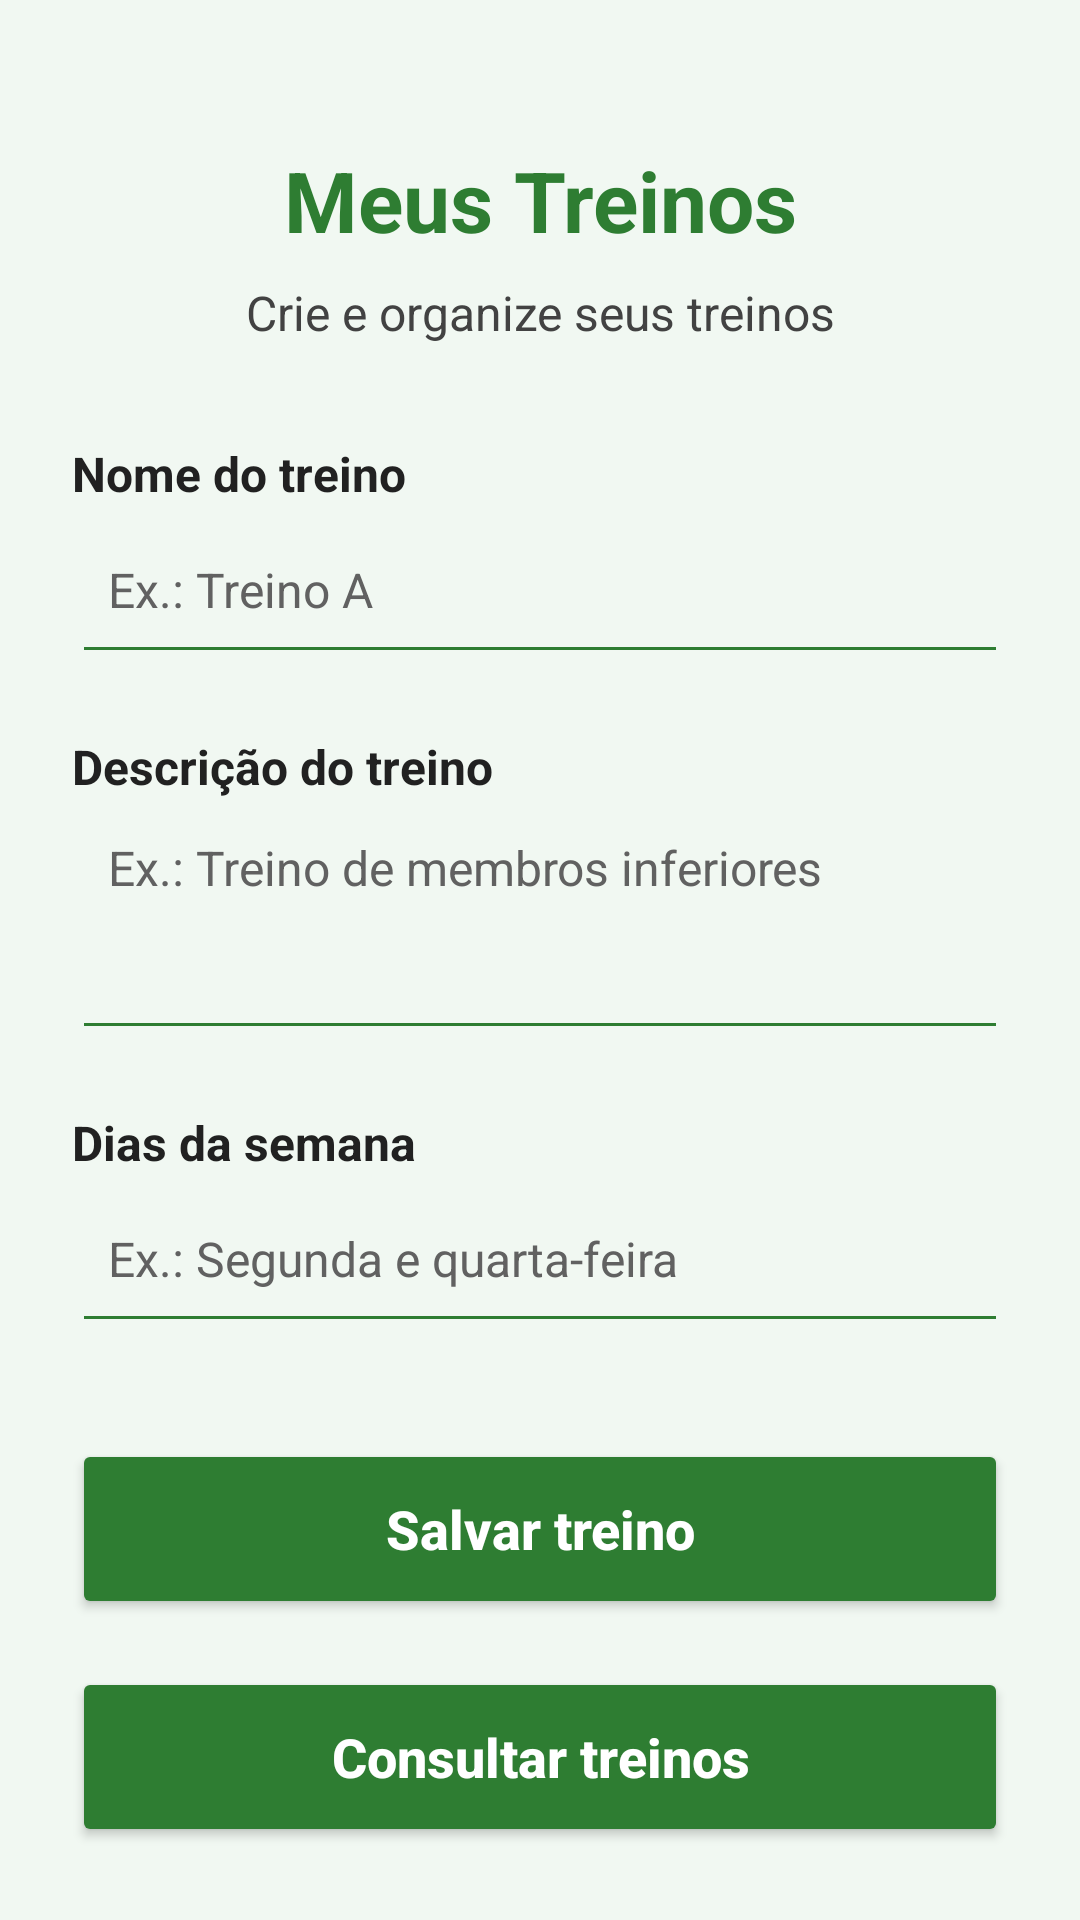

Produce the Android XML layout that renders to this screen, including the resource entries it uses.
<!-- AndroidManifest.xml: application theme Theme.NutriMov -->
<!-- res/layout/activity_treinos.xml -->
<?xml version="1.0" encoding="utf-8"?>
<ScrollView
    xmlns:android="http://schemas.android.com/apk/res/android"
    android:layout_width="match_parent"
    android:layout_height="match_parent"
    android:background="@color/fundo_tela"
    android:fillViewport="true">

    <LinearLayout
        android:layout_width="match_parent"
        android:layout_height="wrap_content"
        android:orientation="vertical"
        android:padding="24dp">

        <TextView
            android:layout_width="match_parent"
            android:layout_height="wrap_content"
            android:text="Meus Treinos"
            android:textSize="28sp"
            android:textStyle="bold"
            android:textColor="@color/texto_titulo"
            android:gravity="center"
            android:layout_marginTop="24dp"
            android:layout_marginBottom="8dp" />

        <TextView
            android:layout_width="match_parent"
            android:layout_height="wrap_content"
            android:text="Crie e organize seus treinos"
            android:textSize="16sp"
            android:textColor="@color/texto_secundario"
            android:gravity="center"
            android:layout_marginBottom="32dp" />

        <TextView
            android:layout_width="match_parent"
            android:layout_height="wrap_content"
            android:text="Nome do treino"
            android:textSize="16sp"
            android:textStyle="bold"
            android:textColor="@color/texto_principal" />

        <EditText
            android:id="@+id/edtNomeTreino"
            android:layout_width="match_parent"
            android:layout_height="56dp"
            android:hint="Ex.: Treino A"
            android:inputType="textCapSentences"
            android:textSize="16sp"
            android:textColor="@color/texto_principal"
            android:textColorHint="@color/texto_hint"
            android:backgroundTint="@color/verde_principal"
            android:padding="12dp"
            android:layout_marginBottom="20dp" />

        <TextView
            android:layout_width="match_parent"
            android:layout_height="wrap_content"
            android:text="Descrição do treino"
            android:textSize="16sp"
            android:textStyle="bold"
            android:textColor="@color/texto_principal" />

        <EditText
            android:id="@+id/edtDescricaoTreino"
            android:layout_width="match_parent"
            android:layout_height="wrap_content"
            android:hint="Ex.: Treino de membros inferiores"
            android:inputType="textCapSentences|textMultiLine"
            android:minLines="3"
            android:gravity="top|start"
            android:textSize="16sp"
            android:textColor="@color/texto_principal"
            android:textColorHint="@color/texto_hint"
            android:backgroundTint="@color/verde_principal"
            android:padding="12dp"
            android:layout_marginBottom="20dp" />

        <TextView
            android:layout_width="match_parent"
            android:layout_height="wrap_content"
            android:text="Dias da semana"
            android:textSize="16sp"
            android:textStyle="bold"
            android:textColor="@color/texto_principal" />

        <EditText
            android:id="@+id/edtDiasSemana"
            android:layout_width="match_parent"
            android:layout_height="56dp"
            android:hint="Ex.: Segunda e quarta-feira"
            android:inputType="textCapSentences"
            android:textSize="16sp"
            android:textColor="@color/texto_principal"
            android:textColorHint="@color/texto_hint"
            android:backgroundTint="@color/verde_principal"
            android:padding="12dp"
            android:layout_marginBottom="32dp" />

        <Button
            android:id="@+id/btnSalvarTreino"
            android:layout_width="match_parent"
            android:layout_height="60dp"
            android:text="Salvar treino"
            android:textSize="18sp"
            android:textStyle="bold"
            android:textAllCaps="false"
            android:textColor="@color/texto_botao"
            android:backgroundTint="@color/fundo_botao"
            android:layout_marginBottom="16dp" />

        <Button
            android:id="@+id/btnConsultarTreinos"
            android:layout_width="match_parent"
            android:layout_height="60dp"
            android:text="Consultar treinos"
            android:textSize="18sp"
            android:textStyle="bold"
            android:textAllCaps="false"
            android:textColor="@color/texto_botao"
            android:backgroundTint="@color/fundo_botao" />

    </LinearLayout>

</ScrollView>
<!-- resources referenced by this layout -->
<resources>
  <color name="fundo_botao">#2E7D32</color>
  <color name="fundo_tela">#F1F8F2</color>
  <color name="texto_botao">#FFFFFF</color>
  <color name="texto_hint">#616161</color>
  <color name="texto_principal">#212121</color>
  <color name="texto_secundario">#424242</color>
  <color name="texto_titulo">#2E7D32</color>
  <color name="verde_principal">#2E7D32</color>
  <style name="Theme.NutriMov" parent="Base.Theme.NutriMov" />
  <style name="Base.Theme.NutriMov" parent="Theme.Material3.Light.NoActionBar">
  
          
          <item name="colorPrimary">@color/verde_principal</item>
          <item name="colorOnPrimary">@color/texto_botao</item>
          <item name="colorSecondary">@color/verde_secundario</item>
  
          
          <item name="android:windowBackground">@color/fundo_tela</item>
          <item name="colorSurface">@color/fundo_tela</item>
          <item name="colorOnSurface">@color/texto_principal</item>
          <item name="colorOnSurfaceVariant">@color/texto_secundario</item>
  
          
          <item name="android:textColorPrimary">@color/texto_principal</item>
          <item name="android:textColorSecondary">@color/texto_secundario</item>
          <item name="android:textColorHint">@color/texto_hint</item>
  
          
          <item name="colorControlNormal">@color/borda_campo</item>
          <item name="colorControlActivated">@color/verde_principal</item>
          <item name="colorAccent">@color/verde_principal</item>
  
          
          <item name="android:statusBarColor">@color/fundo_tela</item>
          <item name="android:windowLightStatusBar">true</item>
  
          
          <item name="android:forceDarkAllowed" tools:targetApi="q">false</item>
  
      </style>
  <color name="verde_secundario">#4CAF50</color>
  <color name="borda_campo">#757575</color>
</resources>
